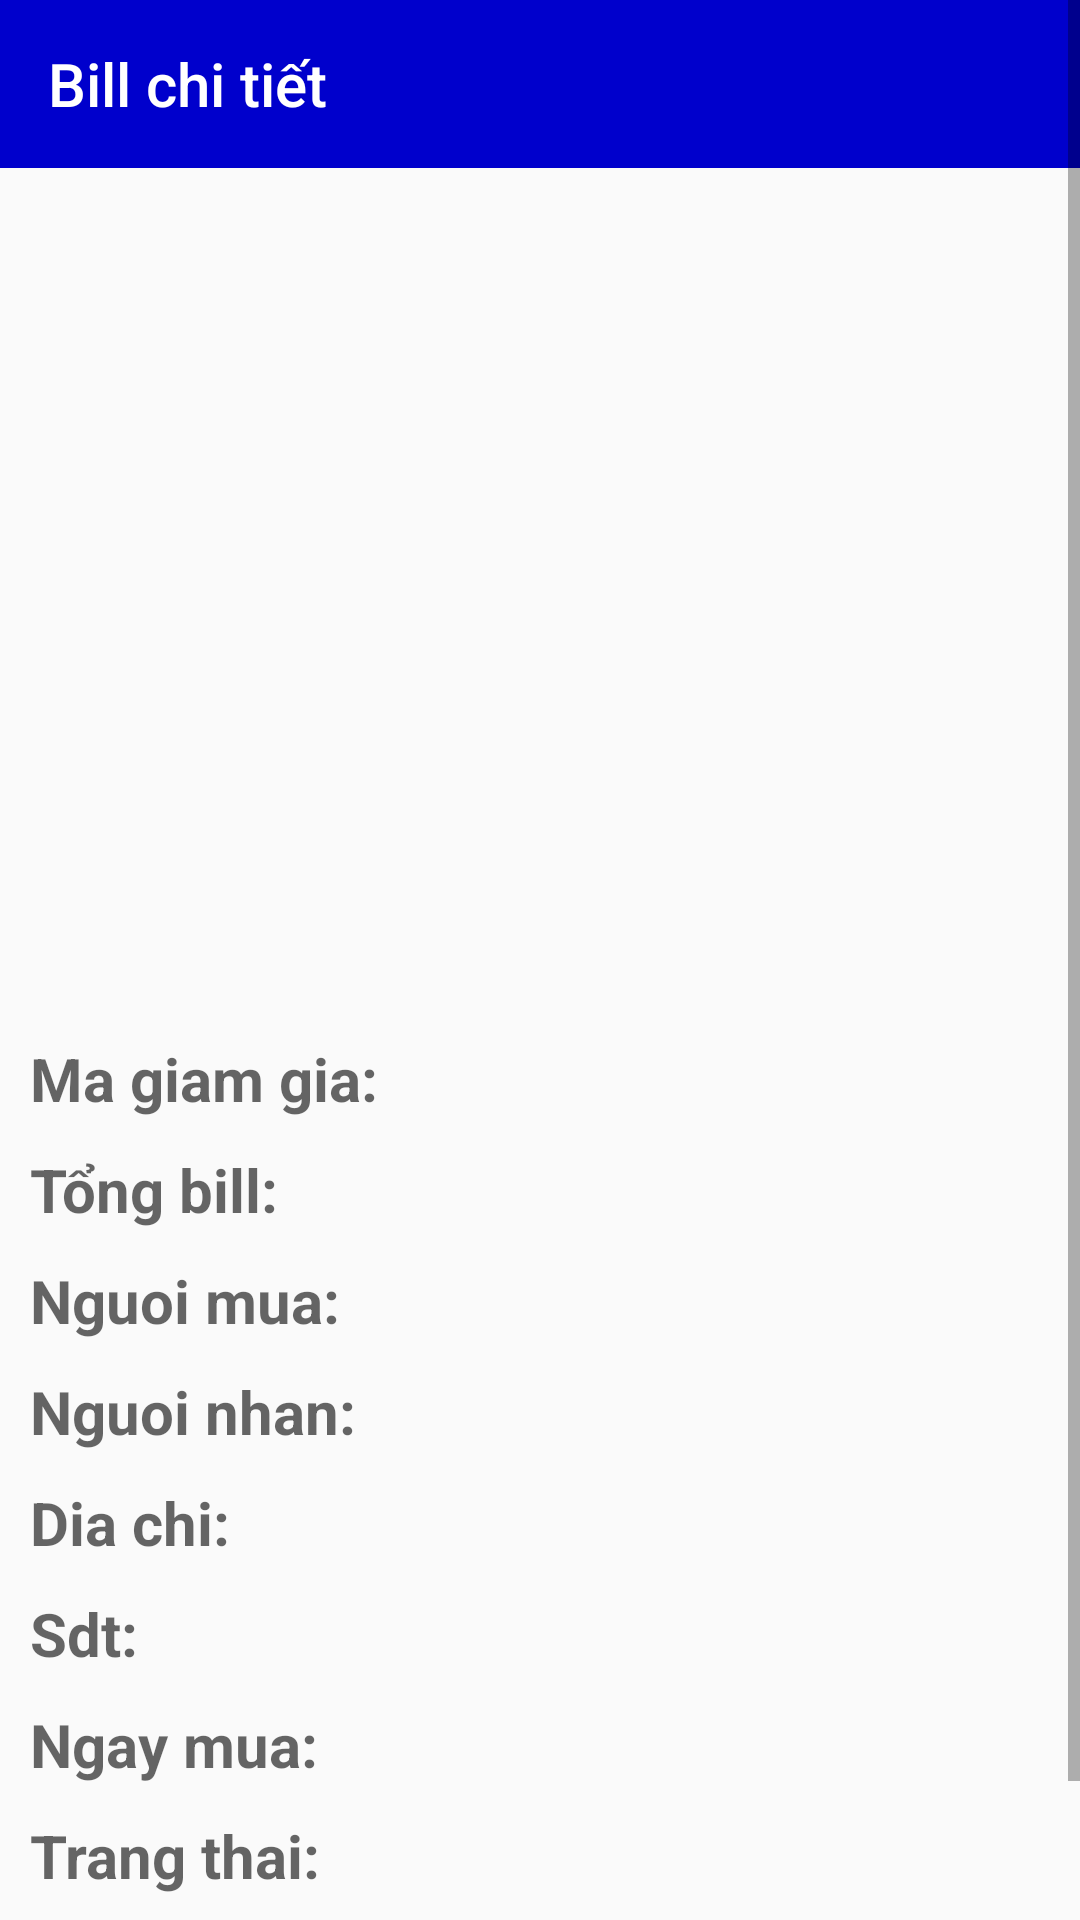

Produce the Android XML layout that renders to this screen, including the resource entries it uses.
<!-- AndroidManifest.xml: application theme Theme.UngdungBanXedap -->
<!-- res/layout/activity_bill_detail.xml -->
<?xml version="1.0" encoding="utf-8"?>
<LinearLayout xmlns:android="http://schemas.android.com/apk/res/android"
    xmlns:app="http://schemas.android.com/apk/res-auto"
    xmlns:tools="http://schemas.android.com/tools"
    android:layout_width="match_parent"
    android:layout_height="match_parent"
    android:orientation="vertical"
    tools:context=".user.BillUserActivity">

    <ScrollView
        android:layout_width="match_parent"
        android:layout_height="match_parent">
        <LinearLayout
            android:orientation="vertical"
            android:layout_width="match_parent"
            android:layout_height="match_parent">
            <androidx.appcompat.widget.Toolbar
                app:title="Bill chi tiết"
                app:titleTextColor="@color/white"
                android:background="@color/xanh"
                android:layout_width="match_parent"
                android:layout_height="?attr/actionBarSize">
            </androidx.appcompat.widget.Toolbar>

            <androidx.recyclerview.widget.RecyclerView
                android:id="@+id/listSpBillDetail"
                android:layout_width="match_parent"
                android:layout_height="290dp"/>
            <TextView
                android:id="@+id/tv_giamGia"
                android:hint="Ma giam gia: "
                android:textStyle="bold"
                android:textSize="20dp"
                android:layout_marginLeft="10dp"
                android:layout_marginRight="10dp"
                android:layout_width="match_parent"
                android:layout_height="wrap_content"/>
            <TextView
                android:id="@+id/tv_tongBIllDetail"
                android:hint="Tổng bill: "
                android:textStyle="bold"
                android:textSize="20dp"
                android:layout_margin="10dp"
                android:layout_width="match_parent"
                android:layout_height="wrap_content"/>
            <TextView
                android:id="@+id/tv_ng_mua"
                android:hint="Nguoi mua: "
                android:textStyle="bold"
                android:textSize="20dp"
                android:layout_marginLeft="10dp"
                android:layout_marginRight="10dp"
                android:layout_width="match_parent"
                android:layout_height="wrap_content"/>
            <TextView
                android:id="@+id/tv_ng_nhan"
                android:hint="Nguoi nhan: "
                android:textStyle="bold"
                android:textSize="20dp"
                android:layout_margin="10dp"
                android:layout_width="match_parent"
                android:layout_height="wrap_content"/>
            <TextView
                android:id="@+id/tv_dia_chi"
                android:hint="Dia chi: "
                android:textStyle="bold"
                android:textSize="20dp"
                android:layout_marginLeft="10dp"
                android:layout_marginRight="10dp"
                android:layout_width="match_parent"
                android:layout_height="wrap_content"/>
            <TextView
                android:id="@+id/tv_sdt"
                android:hint="Sdt: "
                android:textStyle="bold"
                android:textSize="20dp"
                android:layout_margin="10dp"
                android:layout_width="match_parent"
                android:layout_height="wrap_content"/>
            <TextView
                android:id="@+id/tv_ngay_mua"
                android:hint="Ngay mua: "
                android:textStyle="bold"
                android:textSize="20dp"
                android:layout_marginLeft="10dp"
                android:layout_marginRight="10dp"
                android:layout_width="match_parent"
                android:layout_height="wrap_content"/>
            <TextView
                android:id="@+id/tv_trang_thai"
                android:hint="Trang thai: "
                android:textStyle="bold"
                android:textSize="20dp"
                android:layout_margin="10dp"
                android:layout_width="match_parent"
                android:layout_height="wrap_content"/>
            <LinearLayout
                android:orientation="horizontal"
                android:layout_gravity="center"
                android:layout_weight="10"
                android:layout_width="match_parent"
                android:layout_height="wrap_content">
                <Button
                    android:id="@+id/btn_chapNhan"
                    android:layout_gravity="center"
                    android:text="Chap Nhan"
                    android:layout_weight="5"
                    android:layout_marginRight="10dp"
                    android:layout_marginLeft="10dp"
                    android:background="@drawable/bogoc_button"
                    android:layout_width="wrap_content"
                    android:layout_height="wrap_content"/>
                <Button
                    android:id="@+id/btn_tuChoi"
                    android:layout_gravity="center"
                    android:text="Tu choi"
                    android:layout_marginRight="10dp"
                    android:layout_marginLeft="10dp"
                    android:layout_weight="5"
                    android:background="@drawable/bogoc_button"
                    android:layout_width="wrap_content"
                    android:layout_height="wrap_content"/>
            </LinearLayout>
        </LinearLayout>
    </ScrollView>
</LinearLayout>
<!-- resources referenced by this layout -->
<resources>
  <color name="white">#FFFFFFFF</color>
  <color name="xanh">#0000CC</color>
  <!-- drawable bogoc_button (drawable) -->
  <?xml version="1.0" encoding="utf-8"?>
  <selector xmlns:android="http://schemas.android.com/apk/res/android">
      <item>
          <shape android:shape="rectangle">
  
              <corners android:radius="20dp" />
              <solid android:color="#F4EFEF" />
          </shape>
  
      </item>
  </selector>
  <style name="Theme.UngdungBanXedap" parent="Theme.AppCompat.DayNight.NoActionBar">
          
          <item name="colorPrimary">@color/purple_500</item>
          <item name="colorPrimaryVariant">@color/purple_700</item>
          <item name="colorOnPrimary">@color/white</item>
          
          <item name="colorSecondary">@color/teal_200</item>
          <item name="colorSecondaryVariant">@color/teal_700</item>
          <item name="colorOnSecondary">@color/black</item>
          
          <item name="android:statusBarColor">?attr/colorPrimaryVariant</item>
          
      </style>
  <color name="purple_500">#FF6200EE</color>
  <color name="purple_700">#FF3700B3</color>
  <color name="teal_200">#FF03DAC5</color>
  <color name="teal_700">#FF018786</color>
  <color name="black">#FF000000</color>
</resources>
